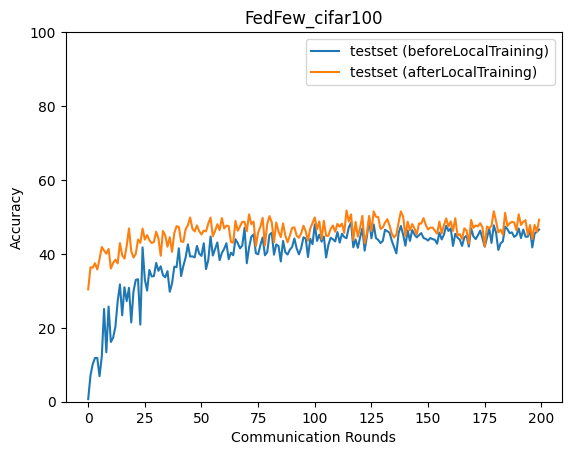

The data file committed next to this chart (first rows):
epoch, accuracy_test_before, accuracy_test_after
0, 0.7052, 30.39
1, 7.091, 36.36
2, 10.16, 36.26
3, 11.83, 37.47
4, 11.86, 35.77
5, 6.894, 38.58
6, 12.25, 41.86
7, 25.09, 40.9
8, 13.38, 40.07
9, 25.75, 41.33
10, 16.16, 36.04
11, 17.31, 37.5
12, 20.27, 38.41
13, 27.13, 37.42
14, 31.74, 42.91
15, 23.38, 39.65
16, 30.97, 38.73
17, 27.23, 42.21
18, 30.82, 46.9
19, 21.45, 40.71
20, 29.93, 39
21, 32.97, 40.01
22, 33.15, 43.89
23, 20.86, 42.99
24, 41.76, 46.84
25, 33.05, 43.85
26, 30.08, 45.08
27, 35.64, 43.69
28, 33.92, 42.95
29, 33.98, 43.2
30, 37.54, 45.99
31, 35.41, 44.17
32, 36.65, 39.49
33, 34.22, 46.2
34, 33.67, 45.01
35, 35.32, 41.95
36, 29.75, 44.52
37, 31.97, 40.55
38, 36.55, 45.62
39, 36.4, 47.49
40, 41.51, 47.3
41, 34, 43.36
42, 36.76, 43.24
43, 39.03, 46.67
44, 42.6, 47.78
45, 39.27, 49.85
46, 39.35, 46.79
47, 39.06, 46.08
48, 42.17, 47.7
49, 40.06, 46.14
50, 39.46, 45.26
51, 42.88, 46.31
52, 35.89, 46.08
53, 38.35, 48.23
54, 44.69, 49.83
55, 39.55, 44.74
56, 41.29, 46.23
57, 43.1, 48.02
58, 38.3, 46.42
59, 40.23, 49.67
... 140 more rows
